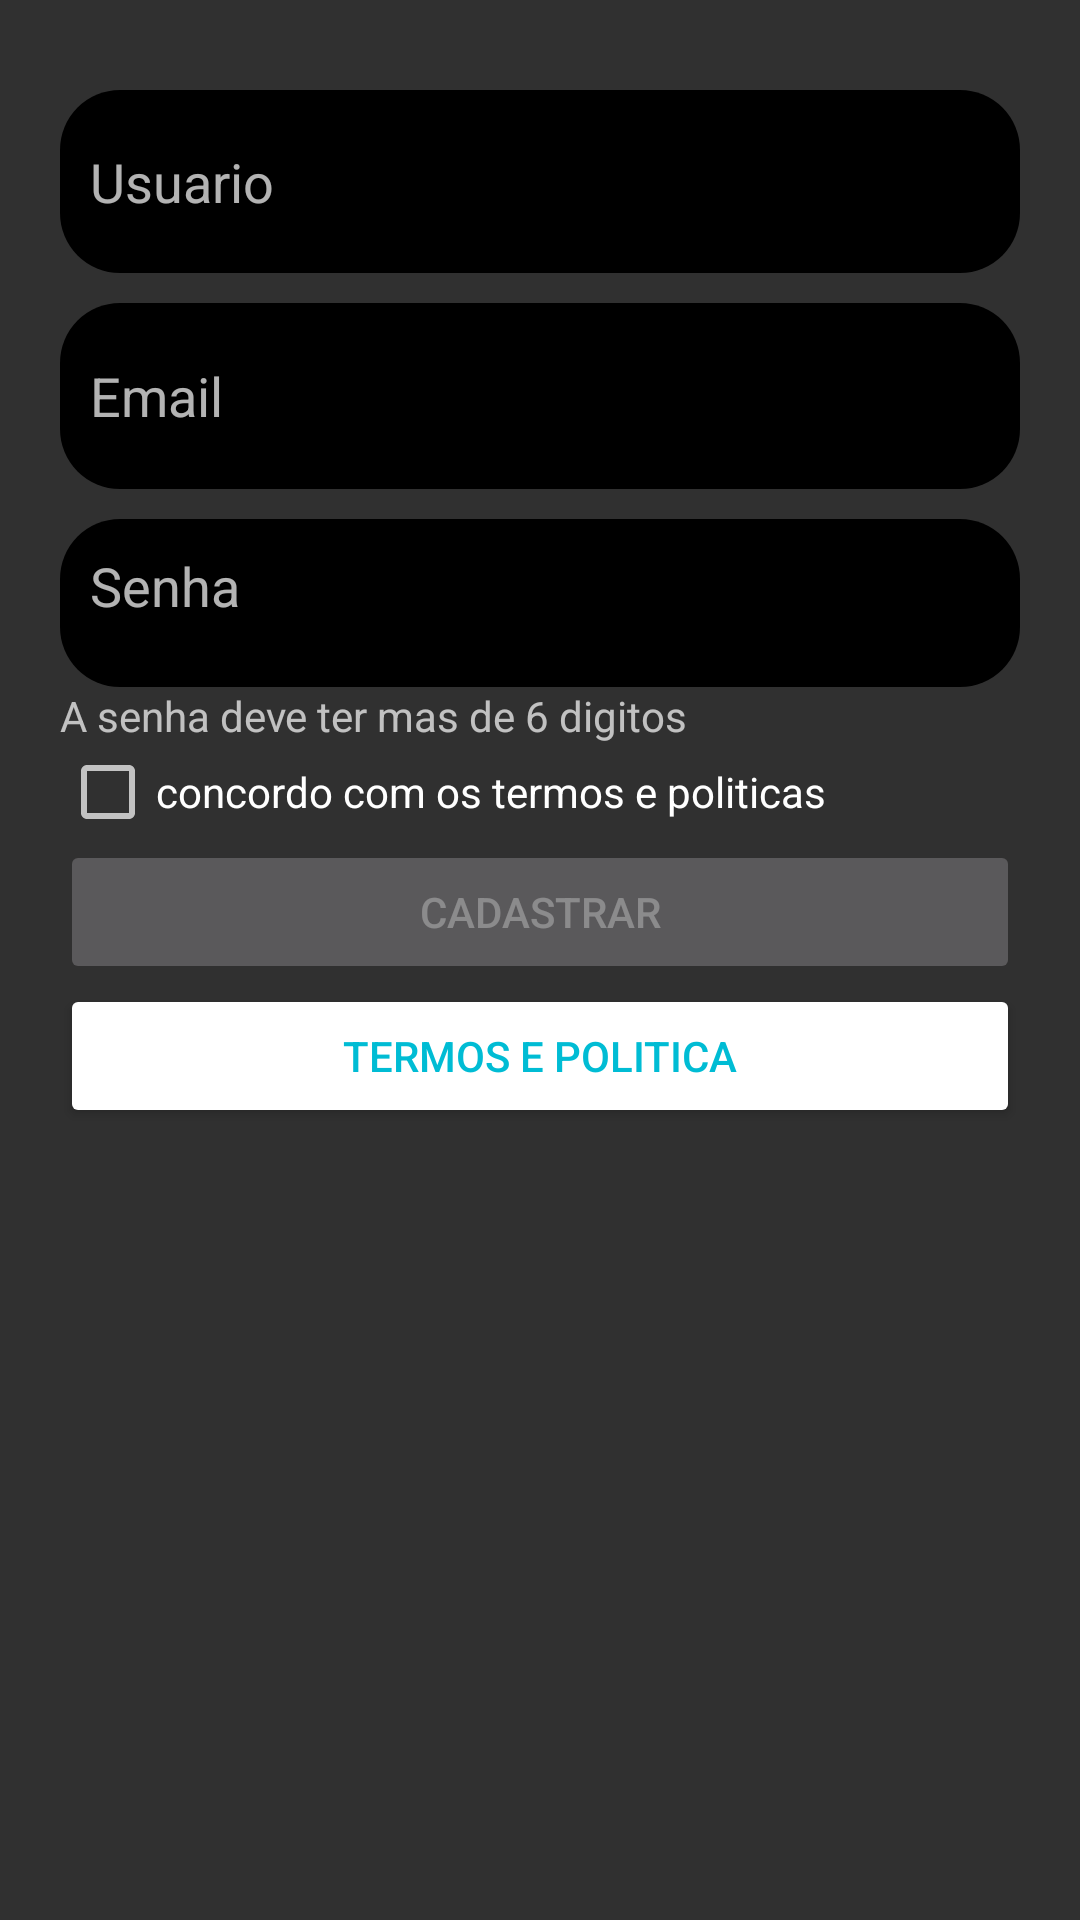

Layout XML and referenced resources for this Android screen:
<!-- AndroidManifest.xml: application theme Theme.APPDaMassa -->
<!-- res/layout/activity_cadastro.xml -->
<?xml version="1.0" encoding="utf-8"?>
<LinearLayout xmlns:android="http://schemas.android.com/apk/res/android"
    xmlns:app="http://schemas.android.com/apk/res-auto"
    xmlns:tools="http://schemas.android.com/tools"
    android:layout_width="match_parent"
    android:orientation="vertical"
    android:padding="20dp"
    android:layout_height="match_parent"
    android:background="@drawable/fundoapp"
    tools:context=".cadastro">


    <ScrollView
        android:layout_width="match_parent"
        android:layout_height="match_parent">

        <LinearLayout
            android:layout_width="match_parent"
            android:layout_height="wrap_content"

            android:orientation="vertical" >


            <EditText
                android:id="@+id/usuariotxt"
                android:layout_width="match_parent"
                android:layout_height="61dp"
                android:layout_marginTop="10dp"
                android:background="@drawable/bg_round"
                android:hint="Usuario"
                android:padding="10dp"
                android:textColor="@color/white" />

            <EditText
                android:id="@+id/emailtxt"
                android:layout_width="match_parent"
                android:layout_height="62dp"
                android:layout_marginTop="10dp"
                android:background="@drawable/bg_round"
                android:hint="Email"
                android:padding="10dp"
                android:textColor="@color/white" />



            <EditText
                android:id="@+id/editTextTextPassword2"
                android:layout_width="match_parent"
                android:layout_height="56dp"
                android:layout_marginTop="10dp"
                android:background="@drawable/bg_round"
                android:gravity="top"
                android:hint="Senha"
                android:inputType="textPassword"
                android:padding="10dp" />


            <EditText
                android:id="@+id/conftPassword"
                android:layout_width="match_parent"
                android:layout_height="match_parent"
                android:visibility="gone"
                android:padding="10dp"
                android:layout_marginTop="10dp"
                android:hint="Cofirmar a Senha"
                android:gravity="top"
                android:inputType="textPassword" />

            <EditText
                android:id="@+id/pagamentotxt"
                android:layout_width="match_parent"
                android:layout_height="match_parent"
                android:layout_marginTop="10dp"
                android:gravity="top"
                android:visibility="gone"
                android:hint="Codigo de pagamento"
                android:padding="10dp" />


            <TextView
                android:id="@+id/textView27"
                android:layout_width="match_parent"
                android:layout_height="wrap_content"
                android:text="A senha deve ter mas de 6 digitos" />

            <CheckBox
                android:id="@+id/switch1"
                android:layout_width="match_parent"
                android:layout_height="wrap_content"
                android:text="concordo com os termos e politicas" />

            <ProgressBar
                android:id="@+id/progressBar3"
                style="?android:attr/progressBarStyle"
                android:layout_width="match_parent"
                android:visibility="gone"
                android:layout_height="wrap_content" />

            <Button
                android:id="@+id/entrarbtn"
                android:enabled="false"
                android:layout_width="match_parent"
                android:layout_height="wrap_content"
                android:text="Cadastrar" />




            <Button
                android:id="@+id/comomiinscrever"
                android:layout_width="match_parent"
                android:layout_height="wrap_content"
                android:text="como mi inscrever"
                android:visibility="gone"
                android:textColor="#00BCD4"
                app:backgroundTint="#FFFFFF" />

            <Button
                android:id="@+id/termosepoli"
                android:layout_width="match_parent"
                android:layout_height="wrap_content"
                android:text="Termos e Politica"
                android:textColor="#00BCD4"
                app:backgroundTint="#FFFFFF" />


            <TextView
                android:id="@+id/textView15"
                android:layout_width="1dp"
                android:layout_height="1dp"
                android:text="TextView" />

            <TextView
                android:id="@+id/textView16"
                android:layout_width="1dp"
                android:layout_height="1dp"
                android:text="" />

        </LinearLayout>
    </ScrollView>


</LinearLayout>
<!-- resources referenced by this layout -->
<resources>
  <color name="white">#FFFFFFFF</color>
  <!-- drawable bg_round (drawable) -->
  <?xml version="1.0" encoding="utf-8"?>
  <shape xmlns:android="http://schemas.android.com/apk/res/android"
      android:shape="rectangle">
  <solid android:color="@color/black"/>
      <corners android:radius="20dp"/>
  </shape>
  <style name="Theme.APPDaMassa" parent="Theme.Design.NoActionBar">
          
          <item name="colorPrimary">@color/purple_500</item>
          <item name="colorPrimaryVariant">@color/purple_700</item>
          <item name="colorOnPrimary">@color/white</item>
          
          <item name="colorSecondary">@color/teal_200</item>
          <item name="colorSecondaryVariant">@color/teal_700</item>
          <item name="colorOnSecondary">@color/black</item>
          
          <item name="android:statusBarColor" tools:targetApi="l">?attr/colorPrimaryVariant</item>
          
      </style>
  <color name="black">#FF000000</color>
  <color name="purple_500">#FBFBFB</color>
  <color name="purple_700">#FFFFFF</color>
  <color name="teal_200">#0E0E0E</color>
  <color name="teal_700">#070707</color>
</resources>
